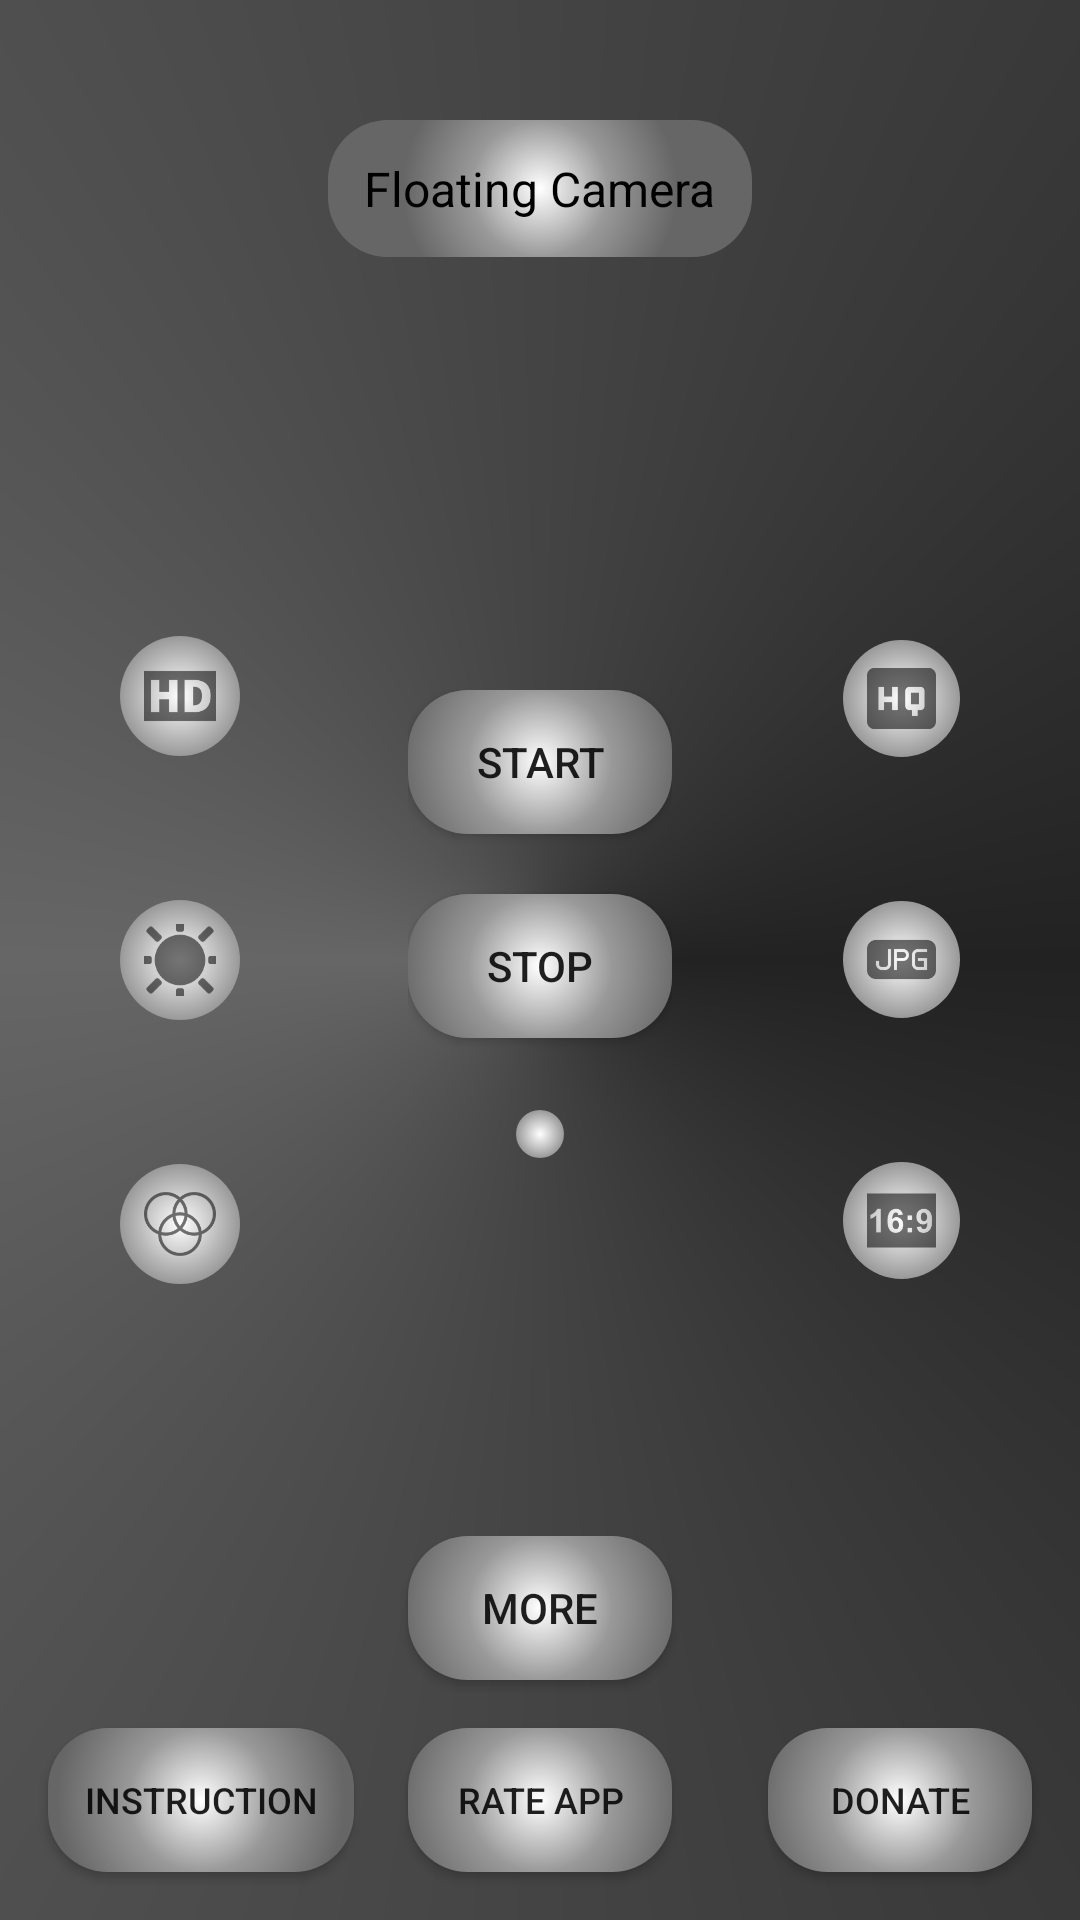

The Android layout XML behind this screen, and the referenced resources:
<!-- AndroidManifest.xml: application theme AppTheme -->
<!-- res/layout/sample.xml -->
<?xml version="1.0" encoding="utf-8"?>
<RelativeLayout xmlns:android="http://schemas.android.com/apk/res/android"
    xmlns:app="http://schemas.android.com/apk/res-auto"
    xmlns:tools="http://schemas.android.com/tools"
    android:layout_width="match_parent"
    android:layout_height="match_parent"
    android:background="@drawable/bg"
    android:orientation="vertical"
    tools:context="com.rd.android.floatingcamera.MainActivity">

    <TextView
        android:layout_width="wrap_content"
        android:layout_height="wrap_content"
        android:layout_centerHorizontal="true"
        android:layout_marginTop="40dp"
        android:background="@drawable/bg_button"
        android:padding="12dp"
        android:text="Floating Camera"
        android:textColor="#000"
        android:textSize="16sp" />

    <LinearLayout
        android:layout_width="wrap_content"
        android:layout_height="wrap_content"
        android:layout_centerInParent="true"
        android:gravity="center"
        android:orientation="vertical">

        <Button
            android:id="@+id/start"
            android:layout_width="wrap_content"
            android:layout_height="wrap_content"
            android:background="@drawable/bg_button"
            android:text="start" />

        <Button
            android:id="@+id/stop"
            android:layout_width="wrap_content"
            android:layout_height="wrap_content"
            android:layout_marginTop="20dp"
            android:background="@drawable/bg_button"
            android:text="stop" />

        <ImageButton
            android:id="@+id/flash_button"
            android:layout_width="wrap_content"
            android:layout_height="wrap_content"
            android:layout_margin="24dp"
            android:background="@drawable/bg_button"
            android:padding="8dp"
            android:src="@drawable/ic_flash_auto_black_24dp" />


    </LinearLayout>

    <LinearLayout
        android:layout_width="wrap_content"
        android:layout_height="wrap_content"
        android:layout_centerVertical="true"
        android:layout_marginStart="16dp"
        android:orientation="vertical">

        <ImageButton
            android:id="@+id/video_size"
            android:layout_width="wrap_content"
            android:layout_height="wrap_content"
            android:layout_margin="24dp"
            android:background="@drawable/bg_button"
            android:padding="8dp"
            android:src="@drawable/ic_video_size" />

        <ImageButton
            android:id="@+id/white_balance"
            android:layout_width="wrap_content"
            android:layout_height="wrap_content"
            android:layout_margin="24dp"
            android:background="@drawable/bg_button"
            android:padding="8dp"
            android:src="@drawable/ic_daylight_white_balance" />

        <ImageButton
            android:id="@+id/color_filter"
            android:layout_width="wrap_content"
            android:layout_height="wrap_content"
            android:layout_margin="24dp"
            android:background="@drawable/bg_button"
            android:padding="8dp"
            android:src="@drawable/ic_color_filters" />

    </LinearLayout>

    <LinearLayout
        android:layout_width="wrap_content"
        android:layout_height="wrap_content"
        android:layout_alignParentRight="true"
        android:layout_centerVertical="true"
        android:layout_marginEnd="16dp"
        android:orientation="vertical">

        <ImageButton
            android:id="@+id/picture_quality"
            android:layout_width="wrap_content"
            android:layout_height="wrap_content"
            android:layout_margin="24dp"
            android:background="@drawable/bg_button"
            android:padding="8dp"
            android:src="@drawable/ic_picture_quality_hq" />

        <ImageButton
            android:id="@+id/picture_format"
            android:layout_width="wrap_content"
            android:layout_height="wrap_content"
            android:layout_margin="24dp"
            android:background="@drawable/bg_button"
            android:padding="8dp"
            android:src="@drawable/ic_jpg" />

        <ImageButton
            android:id="@+id/picture_size"
            android:layout_width="wrap_content"
            android:layout_height="wrap_content"
            android:layout_margin="24dp"
            android:background="@drawable/bg_button"
            android:padding="8dp"
            android:src="@drawable/ic_picture_size" />


    </LinearLayout>

    <LinearLayout
        android:layout_width="match_parent"
        android:layout_height="wrap_content"
        android:layout_alignParentBottom="true"
        android:orientation="vertical">

        <Button
            android:id="@+id/more"
            android:layout_width="wrap_content"
            android:layout_height="wrap_content"
            android:layout_gravity="center"
            android:background="@drawable/bg_button"
            android:padding="12dp"
            android:text="More" />

        <RelativeLayout
            android:id="@+id/more_option_layout"
            android:layout_width="match_parent"
            android:layout_height="wrap_content">

            <Button
                android:id="@+id/instruction"
                android:layout_width="wrap_content"
                android:layout_height="wrap_content"
                android:layout_margin="16dp"
                android:background="@drawable/bg_button"
                android:padding="12dp"
                android:textSize="12sp"
                android:text="Instruction" />

            <Button
                android:id="@+id/rate"
                android:layout_width="wrap_content"
                android:layout_height="wrap_content"
                android:layout_margin="16dp"
                android:layout_centerHorizontal="true"
                android:background="@drawable/bg_button"
                android:textSize="12sp"
                android:padding="12dp"
                android:text="Rate app" />

            <Button
                android:id="@+id/donate"
                android:layout_width="wrap_content"
                android:layout_height="wrap_content"
                android:layout_margin="16dp"
                android:layout_alignParentRight="true"
                android:background="@drawable/bg_button"
                android:textSize="12sp"
                android:padding="12dp"
                android:text="Donate" />

        </RelativeLayout>
    </LinearLayout>

</RelativeLayout>
<!-- resources referenced by this layout -->
<resources>
  <!-- drawable bg (drawable) -->
  <?xml version="1.0" encoding="utf-8"?>
  <shape xmlns:android="http://schemas.android.com/apk/res/android"
      android:shape="rectangle">
  
      <gradient
          android:angle="90"
          android:startColor="#222"
          android:centerColor="#666"
          android:endColor="#222"
          android:type="sweep"/>
  
  </shape>
  <!-- drawable bg_button (drawable) -->
  <?xml version="1.0" encoding="utf-8"?>
  <shape xmlns:android="http://schemas.android.com/apk/res/android"
      android:shape="rectangle">
  
      <solid android:color="#999"/>
  
      
          
          
          
          
  
      <gradient
          android:startColor="#fff"
          android:centerColor="#999"
          android:endColor="#666"
          android:gradientRadius="100%"
          android:type="radial"/>
  
      <corners android:radius="20dp"/>
  
  </shape>
  <!-- drawable ic_color_filters: png bitmap (drawable-hdpi, 1305 bytes) -->
  <!-- drawable ic_daylight_white_balance: png bitmap (drawable-hdpi, 659 bytes) -->
  <!-- drawable ic_jpg: png bitmap (drawable-hdpi, 550 bytes) -->
  <!-- drawable ic_picture_quality_hq: png bitmap (drawable-hdpi, 446 bytes) -->
  <!-- drawable ic_picture_size: png bitmap (drawable-hdpi, 731 bytes) -->
  <!-- drawable ic_video_size: png bitmap (drawable-hdpi, 516 bytes) -->
  <style name="AppTheme" parent="Theme.AppCompat.Light.NoActionBar">
          
          <item name="colorPrimary">@color/colorPrimary</item>
          <item name="colorPrimaryDark">@color/colorPrimaryDark</item>
          <item name="colorAccent">@color/colorAccent</item>
      </style>
  <!-- not gathered from this repository: default colours our renderer supplied (Android Studio template values) -->
  <color name="colorPrimary">#FF6200EE</color>
  <color name="colorPrimaryDark">#FF3700B3</color>
  <color name="colorAccent">#FF03DAC5</color>
</resources>
